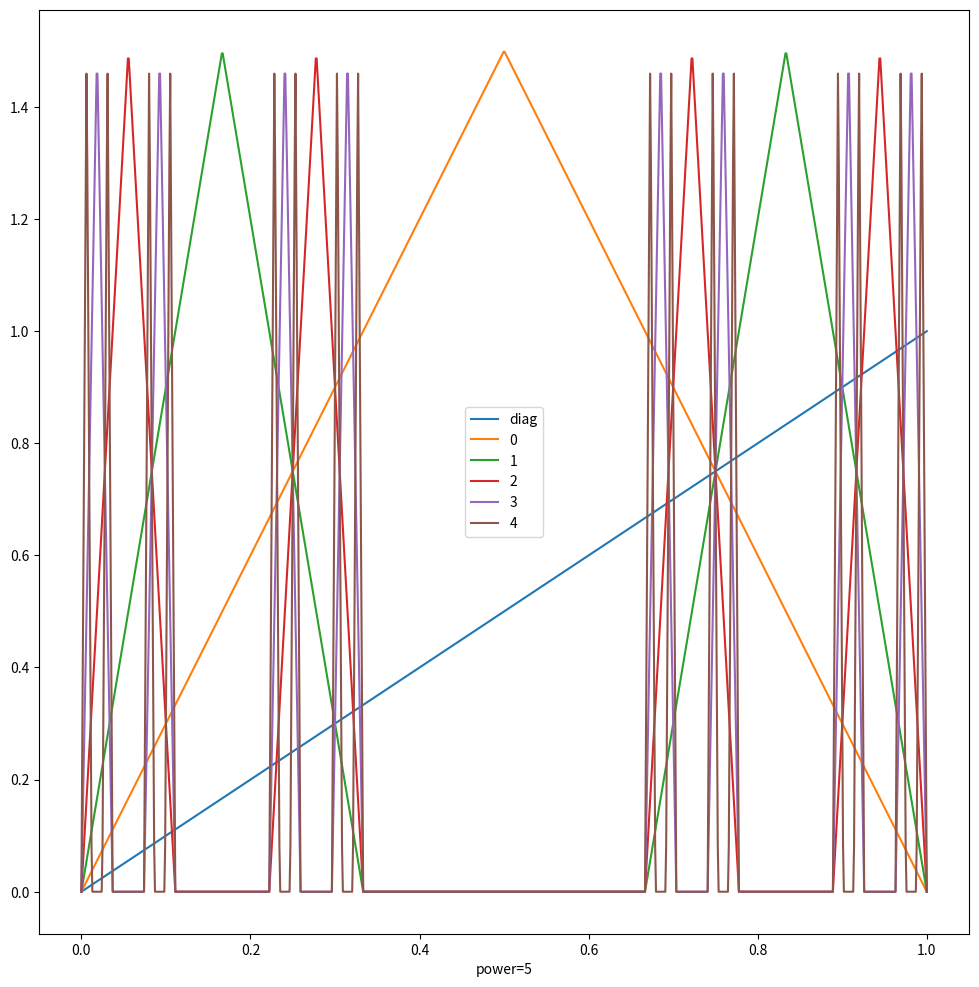
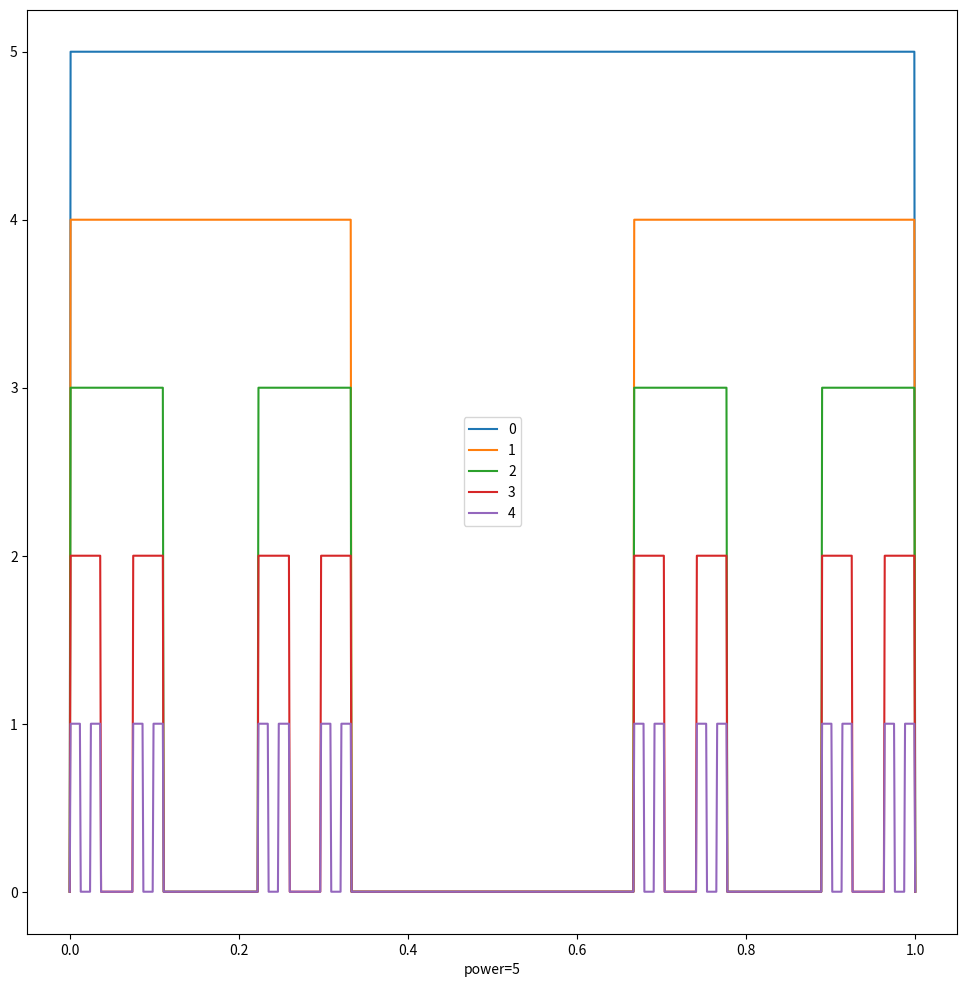

These charts were generated, in order, by the following Python code:
import numpy as np
import matplotlib.pyplot as plt

POWER = 5

def func(x: float) -> float:
    if x > 1:
        return 0
    r = 1.5
    return 2*r*x if x < 0.5 else 2*r*(1-x)


def top(pow: int, points):
    res = points
    for i in range(pow):
        res = [func(x) for x in res]
    return res


lin = np.linspace(0, 1, dtype=float, num=1000)
fx = [func(x) for x in lin]
tp = []

for i in range(POWER):
    tp.append(top(i, fx))

plt.figure(figsize=(12, 12))
plt.plot(lin, lin, label="diag")


for i in range(POWER):
    plt.plot(lin, tp[i], label=i)
plt.legend()
plt.xlabel(f"power={POWER}")
plt.show()

tp_line = []
for i in range(POWER):
    tp_line.append([(x > 0) * (POWER - i) for x in tp[i]])

plt.figure(figsize=(12, 12))


for i in range(POWER):
    plt.plot(lin, tp_line[i], label=i)
plt.legend()
plt.xlabel(f"power={POWER}")
plt.show()
